Run: headless pygame with SDL's dummy video driver; simulated clock (each Clock.tick advances the game by its frame time, no real sleeping); random seed 0; keys injected as events and as key.get_pressed() state; no mouse input.
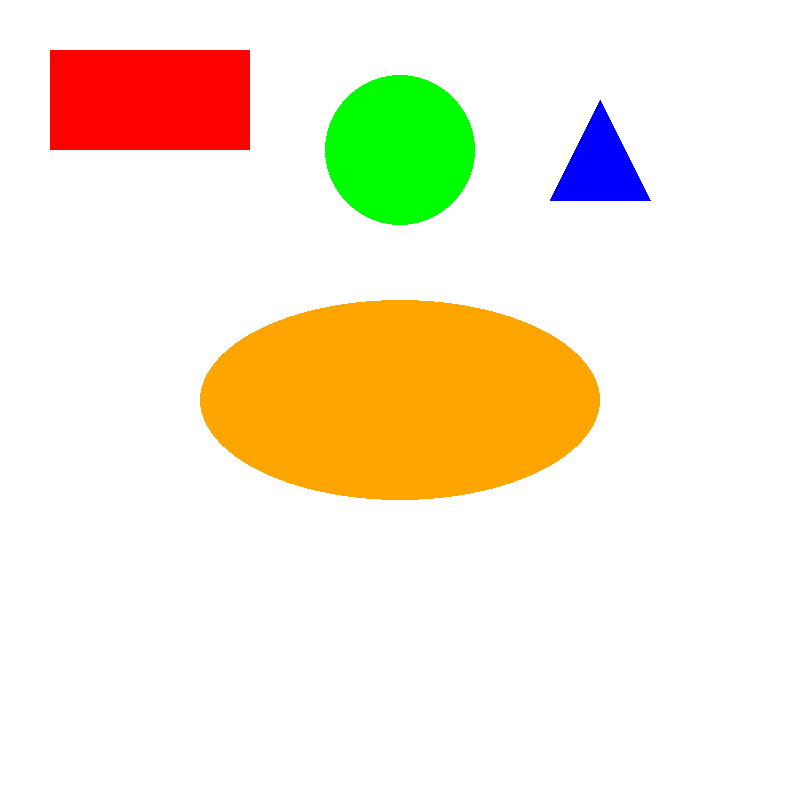
Frame 1 of 4 · flips 1–60 · no input
Frame 2 of 4 · flips 61–180 · tapped SPACE, RETURN · held RIGHT (→), D · screen unchanged from frame 1, image omitted
Frame 3 of 4 · flips 181–300 · held DOWN (↓), S · screen unchanged from frame 2, image omitted
Frame 4 of 4 · flips 301–420 · held LEFT (←), A, UP (↑), W · screen unchanged from frame 3, image omitted

The pygame program that drew these frames:

import pygame
import sys

# Initialize Pygame
pygame.init()

# Set up the display
screen = pygame.display.set_mode((800, 800))
pygame.display.set_caption("Shape Drawing Example")
done = False

# Define colors
WHITE = (255, 255, 255)
RED = (255, 0, 0)
GREEN = (0, 255, 0)
BLUE = (0, 0, 255)

# Main loop
while not done:
    for event in pygame.event.get():
        if event.type == pygame.QUIT:
            done = True

    # Fill the background with white
    screen.fill(WHITE)

    # Draw a rectangle
    pygame.draw.rect(screen, RED, (50, 50, 200, 100))  # (x, y, width, height)

    # Draw a circle
    pygame.draw.circle(screen, GREEN, (400, 150), 75)  # (center_x, center_y, radius)

    # Draw a triangle
    pygame.draw.polygon(screen, BLUE, [(600, 100), (550, 200), (650, 200)])  # List of vertices

    # Draw an ellipse
    pygame.draw.ellipse(screen, (255, 165, 0), (200, 300, 400, 200))  # (x, y, width, height)

    # Update the display
    pygame.display.flip()

# Quit Pygame
pygame.quit()
sys.exit()
